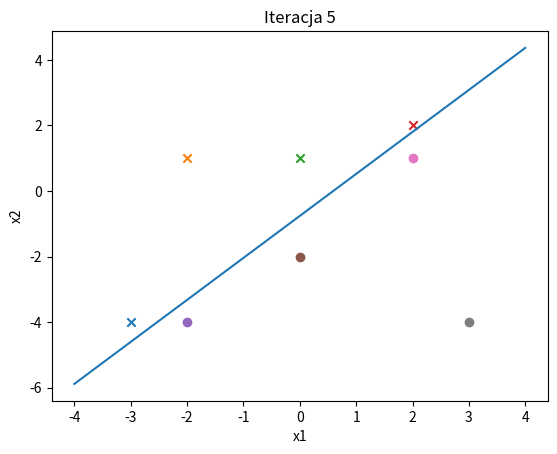

Here is the Python script that generated this plot:
import random
import numpy as np
import matplotlib.pyplot as plt

p = np.array([
    [1, -3, -4],
    [1, -2, 1],
    [1, 0, 1],
    [1, 2, 2],
    [1, -2, -4],
    [1, 0, -2],
    [1, 2, 1],
    [1, 3, -4]
], dtype=float)

t = np.array([-1, -1, -1, -1, 1, 1, 1, 1], dtype=float)

w = np.random.uniform(-1, 1, 3)
eta = 1.0
max_iter = 1000

def activation(u):
    return 1 if u >= 0 else -1

plt.ion()

for epoch in range(max_iter):
    idx = list(range(len(p)))
    random.shuffle(idx)
    errors = 0

    for i in idx:
        y = activation(np.dot(w, p[i]))
        if y != t[i]:
            w = w + eta * (t[i] - y) * p[i]
            errors += 1

    x1 = p[:, 1]
    x2 = p[:, 2]

    plt.clf()
    for i in range(len(p)):
        if t[i] == 1:
            plt.scatter(x1[i], x2[i], marker='o')
        else:
            plt.scatter(x1[i], x2[i], marker='x')

    xs = np.linspace(min(x1) - 1, max(x1) + 1, 100)
    if w[2] != 0:
        ys = -(w[0] + w[1] * xs) / w[2]
        plt.plot(xs, ys)

    plt.title(f"Iteracja {epoch + 1}")
    plt.xlabel("x1")
    plt.ylabel("x2")
    plt.pause(0.3)

    if errors == 0:
        break

plt.ioff()
plt.show()
